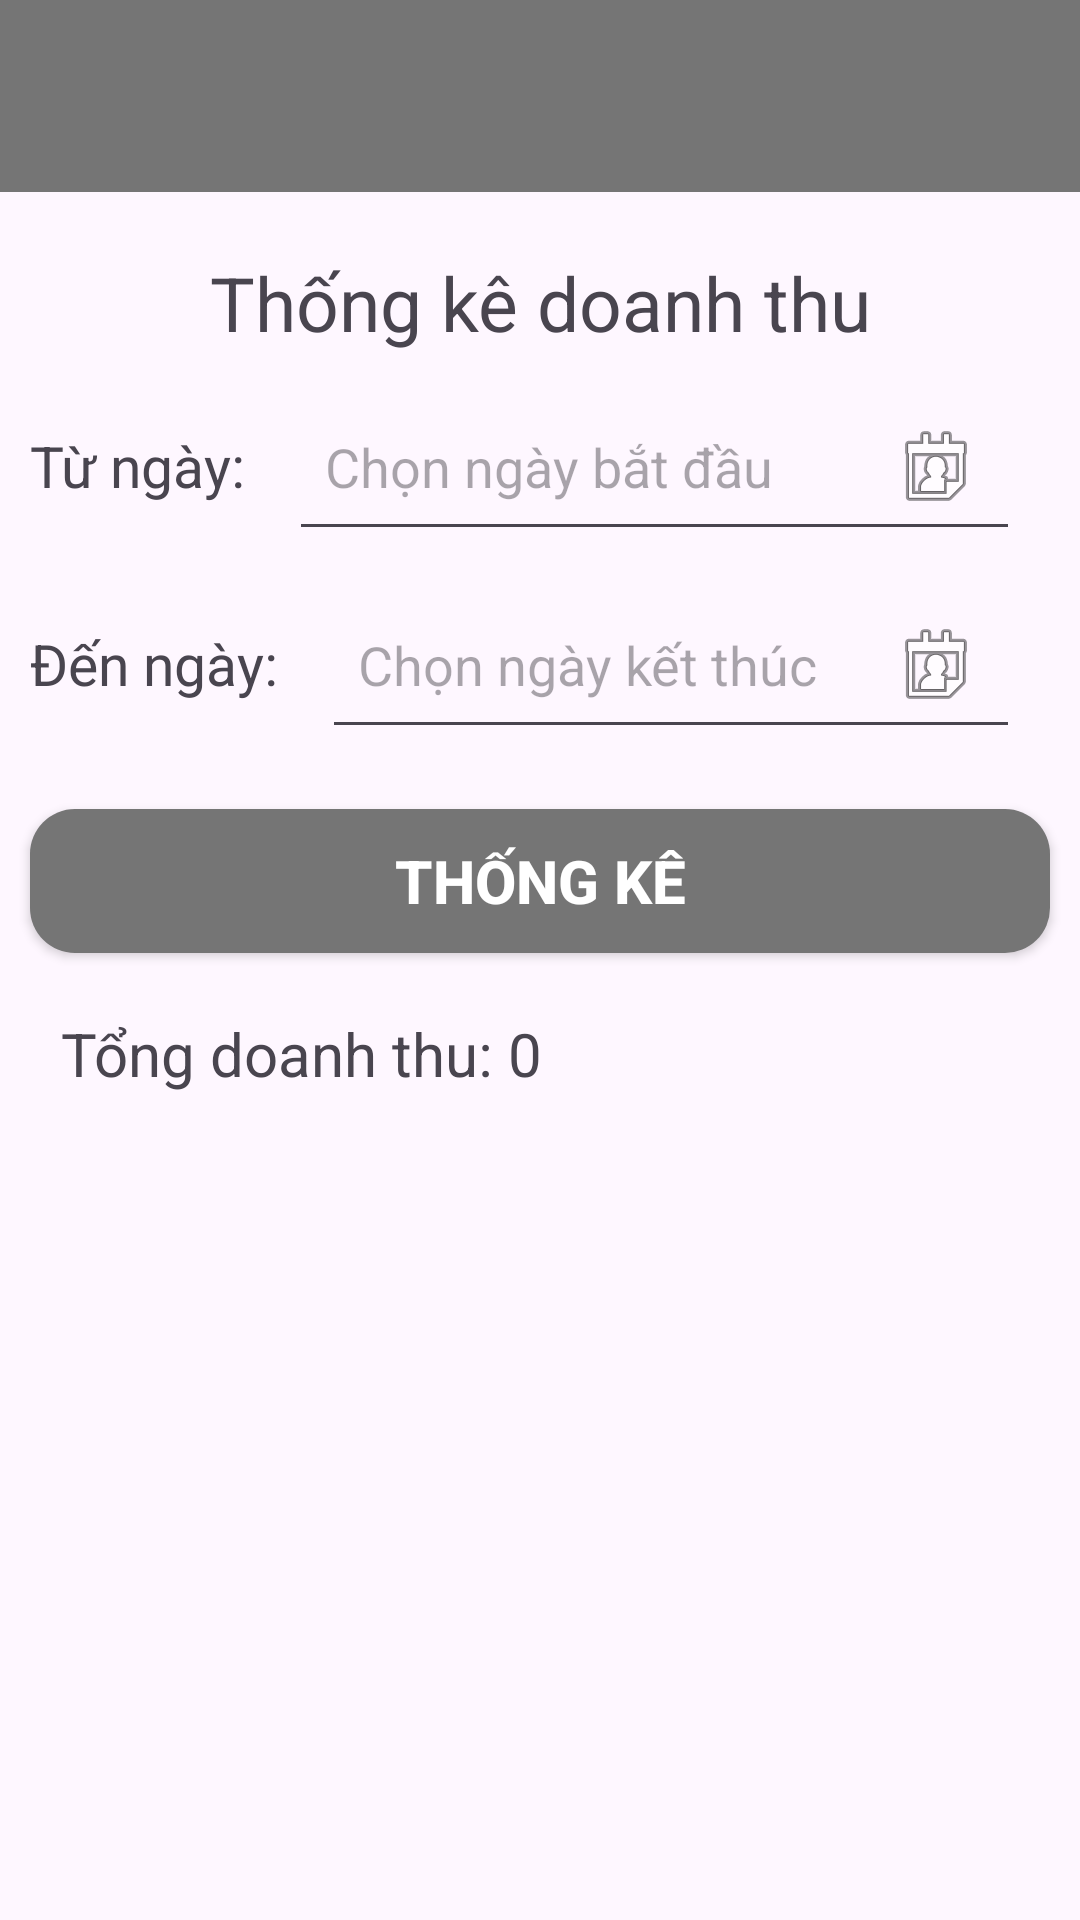

This screen was rendered from an Android layout file. Write that file and the resources it references.
<!-- AndroidManifest.xml: application theme Theme.DựÁnMẫu -->
<!-- res/layout/activity_thong_ke_doanh_thu.xml -->
<?xml version="1.0" encoding="utf-8"?>
<LinearLayout xmlns:android="http://schemas.android.com/apk/res/android"
    xmlns:app="http://schemas.android.com/apk/res-auto"
    xmlns:tools="http://schemas.android.com/tools"
    android:id="@+id/main"
    android:layout_width="match_parent"
    android:layout_height="match_parent"
    android:orientation="vertical"
    tools:context=".activity.ActivityThongKeDoanhThu">

    <androidx.appcompat.widget.Toolbar
        android:id="@+id/toolbar"
        android:layout_width="match_parent"
        android:layout_height="?attr/actionBarSize"
        android:background="@color/text_grey"
        android:elevation="4dp"
        app:titleTextColor="@android:color/white"
        android:theme="@style/ThemeOverlay.AppCompat.Dark.ActionBar"
        app:popupTheme="@style/ThemeOverlay.AppCompat.Light" />

    <TextView
        android:layout_width="match_parent"
        android:layout_height="wrap_content"
        android:text="Thống kê doanh thu"
        android:textSize="25sp"
        android:gravity="center"
        android:layout_marginTop="20dp"/>

    <LinearLayout
        android:layout_width="match_parent"
        android:layout_height="wrap_content"
        android:orientation="horizontal"
        android:layout_marginHorizontal="10dp"
        android:layout_marginTop="10dp">
        <TextView
            android:layout_width="wrap_content"
            android:layout_height="wrap_content"
            android:text="Từ ngày: "
            android:textSize="19sp"
            />

        <EditText
            android:id="@+id/edt_TuNgay"
            android:layout_width="match_parent"
            android:layout_height="wrap_content"
            android:hint="Chọn ngày bắt đầu"
            android:focusable="false"
            android:clickable="true"
            android:layout_marginHorizontal="10dp"

            android:drawableEnd="@android:drawable/ic_menu_my_calendar"
            android:padding="12dp" />
    </LinearLayout>

    <LinearLayout
        android:layout_width="match_parent"
        android:layout_height="wrap_content"
        android:orientation="horizontal"
        android:layout_marginHorizontal="10dp"
        android:layout_marginTop="10dp">
        <TextView
            android:layout_width="wrap_content"
            android:layout_height="wrap_content"
            android:text="Đến ngày: "
            android:textSize="19sp"
            />

        <EditText
            android:id="@+id/edt_DenNgay"
            android:layout_width="match_parent"
            android:layout_height="wrap_content"
            android:hint="Chọn ngày kết thúc"
            android:focusable="false"
            android:clickable="true"
            android:layout_marginHorizontal="10dp"
            android:drawableEnd="@android:drawable/ic_menu_my_calendar"
            android:padding="12dp" />
    </LinearLayout>


    <Button
        android:id="@+id/btn_ThongKeDoanhThu"
        android:layout_width="match_parent"
        android:layout_height="wrap_content"
        android:background="@drawable/bg_button_grey"
        android:text="THỐNG KÊ"
        android:textAllCaps="false"
        android:textColor="@android:color/white"
        android:layout_marginHorizontal="10dp"
        android:layout_marginTop="20dp"
        android:textSize="20sp"
        android:textStyle="bold"
        app:backgroundTint="@null" />


    <LinearLayout
        android:layout_width="match_parent"
        android:layout_height="wrap_content"
        android:orientation="horizontal"
        android:layout_marginHorizontal="20dp"
        android:layout_marginTop="20dp">
        <TextView
            android:layout_width="wrap_content"
            android:layout_height="wrap_content"
            android:text="Tổng doanh thu: "
            android:textSize="20sp"
            android:gravity="center"/>
        <TextView
            android:id="@+id/tv_TongDoanhThu"
            android:layout_width="wrap_content"
            android:layout_height="wrap_content"
            android:text="0"
            android:textSize="20sp"
            android:gravity="center"/>

    </LinearLayout>

</LinearLayout>
<!-- resources referenced by this layout -->
<resources>
  <color name="text_grey">#757575</color>
  <!-- drawable bg_button_grey (drawable) -->
  <?xml version="1.0" encoding="utf-8"?>
  <shape xmlns:android="http://schemas.android.com/apk/res/android">
      <solid android:color="@color/text_grey" />
      <corners android:radius="15dp" />
  </shape>
  <style name="Theme.DựÁnMẫu" parent="Base.Theme.DựÁnMẫu" />
  <style name="Base.Theme.DựÁnMẫu" parent="Theme.Material3.DayNight.NoActionBar">
          
          
      </style>
</resources>
